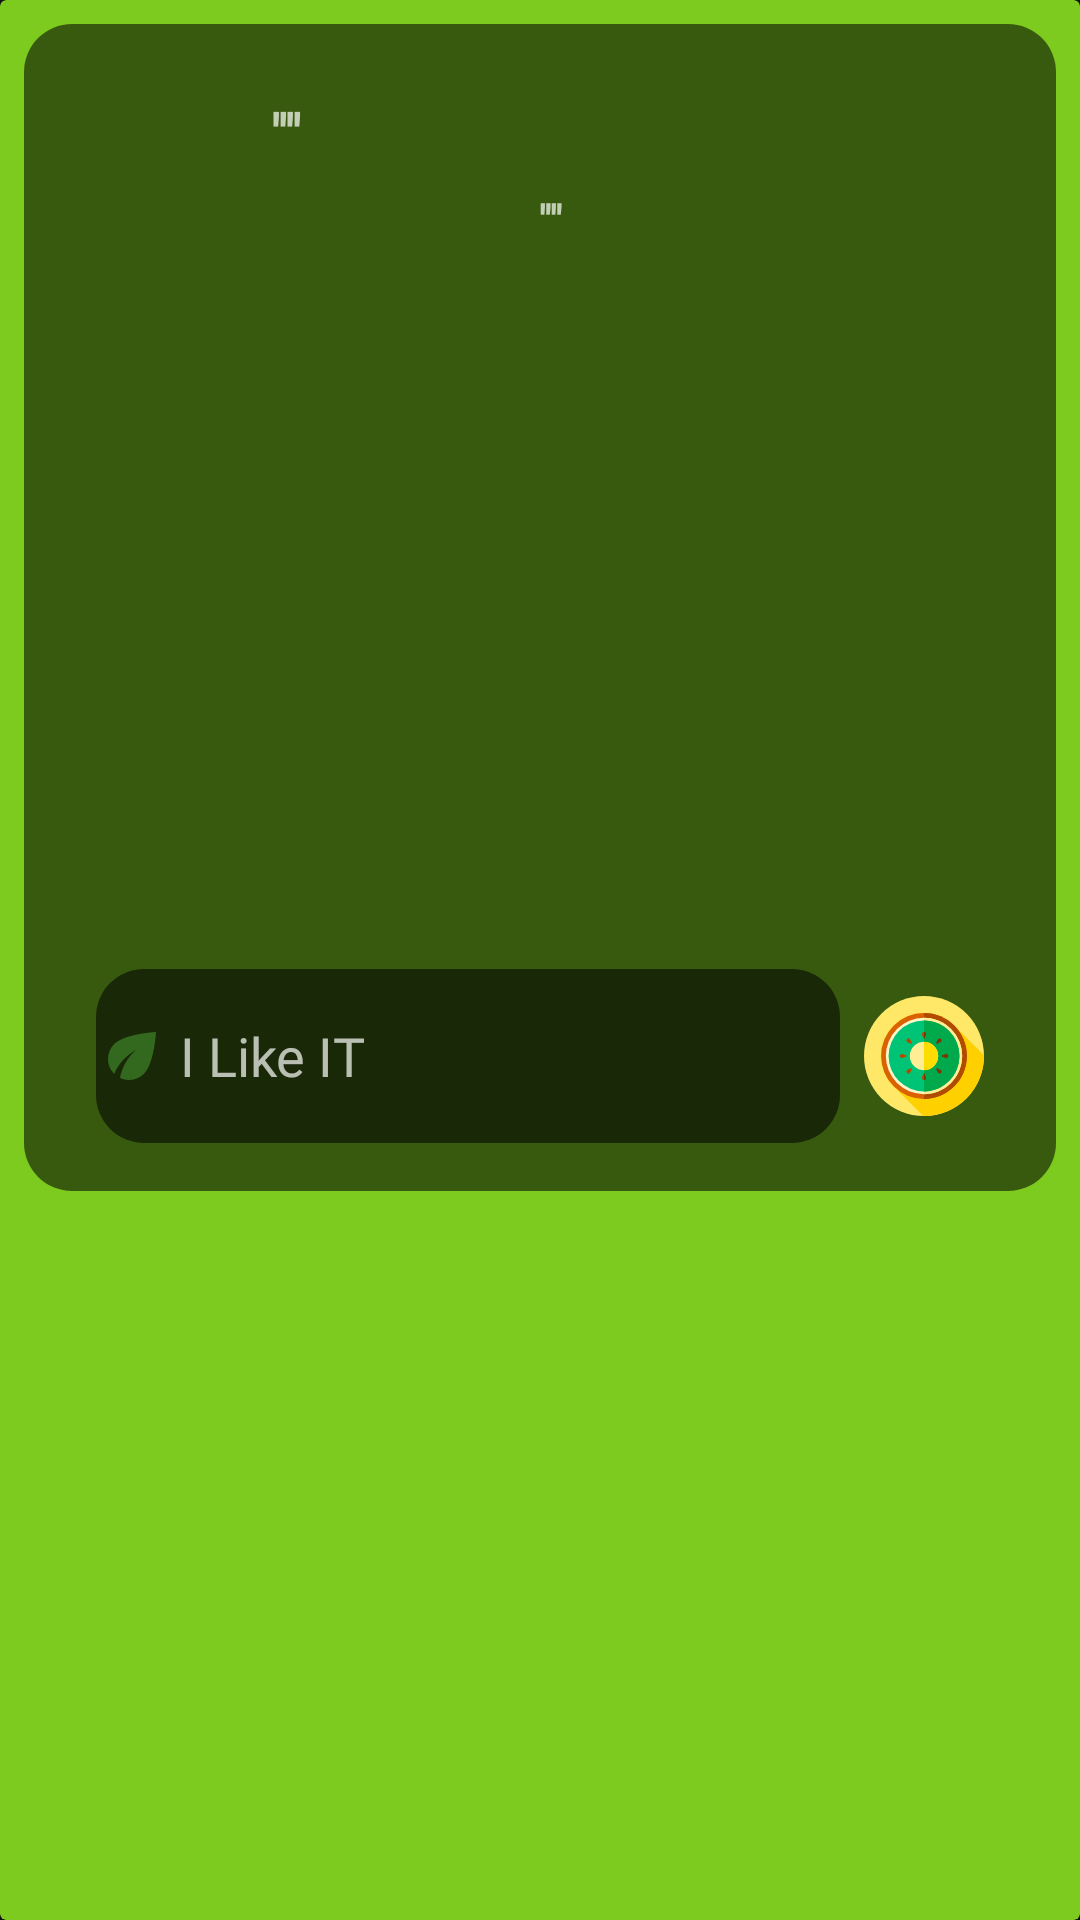

Here is an Android app screen rendered from its layout file. Give the layout XML and the strings, colors and styles it references.
<!-- AndroidManifest.xml: application theme AppTheme -->
<!-- res/layout/post_layout_for_homerv.xml -->
<?xml version="1.0" encoding="utf-8"?>


<androidx.cardview.widget.CardView xmlns:android="http://schemas.android.com/apk/res/android"
    xmlns:app="http://schemas.android.com/apk/res-auto"
    xmlns:tools="http://schemas.android.com/tools"
    android:layout_width="match_parent"
    android:layout_height="wrap_content"

    android:background="@color/colorPrimaryDark"
    app:cardBackgroundColor="@color/colorPrimaryDark">

    <androidx.constraintlayout.widget.ConstraintLayout
        android:layout_width="match_parent"
        android:layout_height="wrap_content"


        android:layout_margin="8dp"
        android:background="@drawable/radious"
        android:padding="8dp">


        <ImageView
            android:id="@+id/PosterProfileImage"
            android:layout_width="50dp"
            android:layout_height="50dp"
            android:layout_marginStart="16dp"
            android:layout_marginLeft="16dp"
            android:layout_marginTop="8dp"
            android:layout_marginEnd="16dp"
            android:layout_marginRight="16dp"
            android:layout_marginBottom="16dp"
            app:layout_constraintBottom_toTopOf="@+id/postImage"
            app:layout_constraintEnd_toStartOf="@+id/posterUserName"
            app:layout_constraintStart_toStartOf="parent"
            app:layout_constraintTop_toTopOf="parent" />

        <TextView
            android:id="@+id/posterUserName"
            android:layout_width="wrap_content"
            android:layout_height="wrap_content"
            android:layout_marginStart="8dp"
            android:layout_marginLeft="8dp"
            android:layout_marginTop="8dp"
            android:fontFamily="@font/architects_daughter"
            android:text='""'
            android:textSize="18sp"
            android:textStyle="bold"
            app:layout_constraintStart_toEndOf="@+id/PosterProfileImage"
            app:layout_constraintTop_toTopOf="@+id/PosterProfileImage" />

        <ImageView
            android:id="@+id/postImage"
            android:layout_width="0dp"
            android:layout_height="225dp"
            android:layout_marginStart="16dp"
            android:layout_marginLeft="16dp"
            android:layout_marginEnd="16dp"
            android:layout_marginRight="16dp"
            app:layout_constraintBottom_toBottomOf="parent"
            app:layout_constraintEnd_toEndOf="parent"
            app:layout_constraintHorizontal_bias="0.0"
            app:layout_constraintStart_toStartOf="parent"
            app:layout_constraintTop_toTopOf="parent" />


        <TextView
            android:id="@+id/thecontenet"
            android:layout_width="wrap_content"
            android:layout_height="wrap_content"
            android:layout_marginStart="8dp"
            android:layout_marginLeft="8dp"
            android:layout_marginEnd="8dp"
            android:layout_marginRight="8dp"
            android:fontFamily="@font/berkshire_swash"
            android:text='""'
            android:textStyle="bold"
            app:layout_constraintBottom_toTopOf="@+id/postImage"
            app:layout_constraintEnd_toEndOf="parent"
            app:layout_constraintHorizontal_bias="0.376"
            app:layout_constraintStart_toEndOf="@+id/PosterProfileImage"
            app:layout_constraintTop_toBottomOf="@+id/posterUserName" />

        <EditText
            android:id="@+id/sendAmessageText"
            android:layout_width="0dp"
            android:layout_height="0dp"
            android:layout_marginTop="8dp"
            android:layout_marginEnd="8dp"
            android:layout_marginRight="8dp"
            android:layout_marginBottom="8dp"
            android:background="@drawable/radious"
            android:drawableLeft="@drawable/ic_baseline_eco_24"
            android:drawablePadding="4dp"
            android:ems="10"
            android:fontFamily="@font/architects_daughter"
            android:hint="I Like IT"
            android:inputType="textPersonName"
            android:maxLength="20"
            app:layout_constraintBottom_toBottomOf="parent"
            app:layout_constraintCircleRadius="16dp"
            app:layout_constraintEnd_toStartOf="@+id/likeImage"
            app:layout_constraintStart_toStartOf="@+id/postImage"
            app:layout_constraintTop_toBottomOf="@+id/postImage" />

        <ImageView
            android:id="@+id/likeImage"
            android:layout_width="40dp"
            android:layout_height="40dp"
            android:layout_marginTop="8dp"
            android:layout_marginBottom="8dp"
            app:layout_constraintBottom_toBottomOf="parent"
            app:layout_constraintEnd_toEndOf="@+id/postImage"
            app:layout_constraintTop_toBottomOf="@+id/postImage"
            app:srcCompat="@drawable/ic_kiwilikes" />


    </androidx.constraintlayout.widget.ConstraintLayout>


</androidx.cardview.widget.CardView>
<!-- resources referenced by this layout -->
<resources>
  <color name="colorPrimaryDark">#7ECB20</color>
  <!-- drawable ic_baseline_eco_24 (drawable) -->
  <vector android:autoMirrored="true" android:height="24dp"
      android:tint="#33691E" android:viewportHeight="24"
      android:viewportWidth="24" android:width="24dp" xmlns:android="http://schemas.android.com/apk/res/android">
      <path android:fillColor="@android:color/white" android:pathData="M6.05,8.05c-2.73,2.73 -2.73,7.15 -0.02,9.88c1.47,-3.4 4.09,-6.24 7.36,-7.93c-2.77,2.34 -4.71,5.61 -5.39,9.32c2.6,1.23 5.8,0.78 7.95,-1.37C19.43,14.47 20,4 20,4S9.53,4.57 6.05,8.05z"/>
  </vector>
  <!-- drawable ic_kiwilikes: vector/xml drawable (drawable, 3084 chars, omitted) -->
  <!-- drawable radious (drawable) -->
  <?xml version="1.0" encoding="utf-8"?>
  
  <shape xmlns:android="http://schemas.android.com/apk/res/android" android:shape="rectangle">
  <corners android:topRightRadius="16dp" android:topLeftRadius="16dp" android:bottomRightRadius="16dp" android:bottomLeftRadius="16dp"/>
      <solid android:color="@color/coloredit"/>
  </shape>
  <style name="AppTheme" parent="Theme.MaterialComponents.NoActionBar">
          
          <item name="colorPrimary">@color/colorPrimary</item>
          <item name="colorPrimaryDark">@color/colorPrimaryDark</item>
          <item name="colorAccent">@color/colorAccent</item>
      </style>
  <color name="coloredit">#8D000000</color>
  <color name="colorPrimary">#b2ff59</color>
  <color name="colorAccent">#e7ff8c</color>
</resources>
